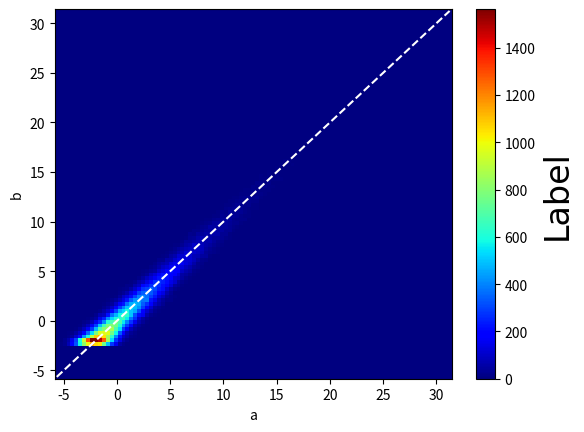

The script that saved this image:
# -- coding: utf-8 --
# 入力されたデータ列a,bから散布図を作成する
import numpy as np
import matplotlib.pyplot as plt

def make_scatter_plot(data_a, data_b, label_a, label_b, resolution=100, path="", fname="scat"):
    size = data_a.shape[0]
    size_b = data_b.shape[0]
    if size != size_b:
        return "error:invalid data size!"

    max_data = max(np.max(data_a), np.max(data_b))
    min_data = min(np.max(data_a), np.min(data_b))

    # データの調整
    data_a = data_a - min_data
    data_b = data_b - min_data
    # データラベル
    label = np.linspace(start=min_data, stop=max_data, num=resolution + 1)
    # データプロット用の増分
    delta = (max_data - min_data) / resolution
    # 散布図作図用配列
    scatter = np.zeros((resolution + 1, resolution + 1))
    # 1次元境界箱による接触判定
    boundary_box_1d = lambda data, delta: np.rint(data / delta)

    data_scat_a = boundary_box_1d(data_a, delta)
    data_scat_b = boundary_box_1d(data_b, delta)

    for i in range(size):
        scatter[int(data_scat_a[i]), int(data_scat_b[i])] += 1

    imshow = False

    if imshow:
        plt.imshow(scatter)
        plt.colorbar()
    else:
        plt.pcolormesh(label, label, scatter, cmap='jet')
        pp = plt.colorbar(orientation="vertical")
        pp.set_label("Label", fontname="Arial", fontsize=24)
    plt.xlabel(label_a)
    plt.ylabel(label_b)

    plt.savefig(path + fname + "_original.png")

    if imshow:
        plt.imshow(scatter)
        plt.colorbar()
    else:
        plt.pcolormesh(label, label, scatter, cmap='jet')
    plt.xlabel(label_a)
    plt.ylabel(label_b)

    plt.plot(label, label, color="white", linestyle="dashed")
    plt.savefig(path + fname + "_with_center_line.png")

def test():
    def test_func(x, r):
        return x ** 2 + 3 * x + r * np.random.standard_normal(x.shape[0])

    size = 100000
    x = np.random.normal(loc=0.0, scale=1.0, size=size)
    a = test_func(x, 0.0)
    b = test_func(x, 1.0)
    # plt.plot(x, a, "x")
    # plt.plot(x, b, "x")
    # plt.show()
    return a, b


if __name__ == '__main__':
    a, b = test()
    label_a = "a"
    label_b = "b"
    make_scatter_plot(a, b, label_a, label_b, resolution=100)